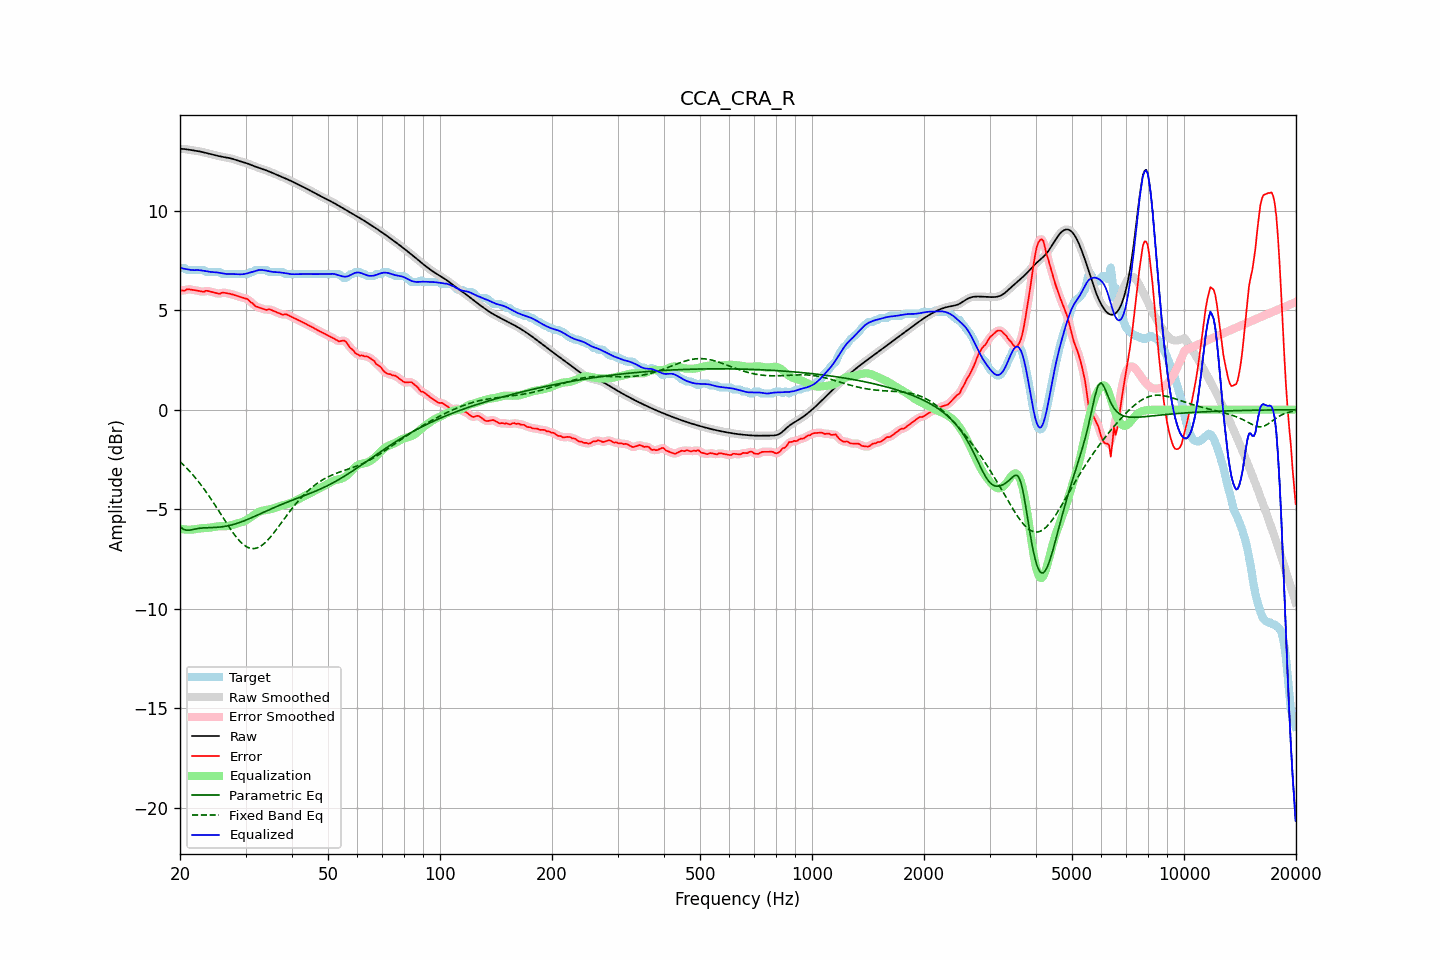

Data behind this chart, as committed beside it:
frequency, raw, error, smoothed, error_smoothed, equalization, parametric_eq, fixed_band_eq, equalized_raw, equalized_smoothed, target
20.00, 13.11, 5.99, 13.11, 5.99, -5.98, -5.86, -2.61, 7.13, 7.13, 7.11
20.20, 13.10, 5.99, 13.10, 5.99, -5.99, -5.93, -2.69, 7.11, 7.11, 7.11
20.40, 13.10, 5.98, 13.10, 5.99, -6.01, -6.00, -2.76, 7.09, 7.09, 7.11
20.61, 13.09, 5.98, 13.09, 6.00, -6.02, -6.03, -2.84, 7.08, 7.07, 7.11
20.81, 13.08, 6.04, 13.08, 6.03, -6.02, -6.06, -2.92, 7.06, 7.06, 7.04
21.02, 13.07, 6.06, 13.07, 6.04, -6.03, -6.05, -3.01, 7.04, 7.04, 7.01
21.23, 13.05, 6.04, 13.05, 6.05, -6.03, -6.05, -3.09, 7.03, 7.03, 7.01
21.44, 13.04, 6.03, 13.04, 6.03, -6.03, -6.03, -3.18, 7.02, 7.02, 7.01
21.66, 13.03, 6.02, 13.03, 6.02, -6.02, -6.02, -3.27, 7.01, 7.01, 7.01
21.87, 13.02, 6.00, 13.02, 6.00, -6.01, -6.00, -3.37, 7.01, 7.01, 7.01
22.09, 13.00, 5.99, 13.00, 5.99, -5.99, -5.98, -3.47, 7.01, 7.01, 7.01
22.31, 12.99, 5.98, 12.99, 5.98, -5.98, -5.97, -3.57, 7.01, 7.01, 7.01
22.54, 12.98, 5.96, 12.98, 5.96, -5.97, -5.96, -3.67, 7.01, 7.01, 7.01
22.76, 12.96, 5.95, 12.96, 5.94, -5.96, -5.95, -3.77, 7.00, 7.00, 7.01
22.99, 12.94, 5.93, 12.94, 5.93, -5.96, -5.94, -3.88, 6.99, 6.99, 7.01
23.22, 12.92, 5.92, 12.92, 5.94, -5.95, -5.94, -3.99, 6.97, 6.97, 7.01
23.45, 12.90, 5.97, 12.90, 5.95, -5.95, -5.93, -4.10, 6.96, 6.96, 6.93
23.69, 12.88, 5.97, 12.88, 5.96, -5.94, -5.93, -4.22, 6.94, 6.94, 6.91
23.92, 12.86, 5.95, 12.86, 5.96, -5.93, -5.93, -4.33, 6.93, 6.93, 6.91
24.16, 12.84, 5.93, 12.84, 5.93, -5.92, -5.92, -4.45, 6.92, 6.92, 6.91
24.40, 12.82, 5.91, 12.82, 5.91, -5.91, -5.92, -4.57, 6.92, 6.92, 6.91
24.65, 12.80, 5.89, 12.80, 5.89, -5.89, -5.92, -4.70, 6.91, 6.91, 6.91
24.89, 12.78, 5.87, 12.78, 5.87, -5.88, -5.91, -4.82, 6.90, 6.90, 6.91
25.14, 12.76, 5.85, 12.76, 5.84, -5.87, -5.91, -4.95, 6.90, 6.90, 6.91
25.39, 12.74, 5.83, 12.74, 5.84, -5.86, -5.90, -5.07, 6.88, 6.88, 6.91
25.65, 12.73, 5.83, 12.73, 5.84, -5.86, -5.89, -5.20, 6.87, 6.87, 6.90
25.91, 12.71, 5.87, 12.71, 5.86, -5.86, -5.89, -5.33, 6.85, 6.85, 6.84
26.16, 12.69, 5.88, 12.69, 5.87, -5.86, -5.87, -5.45, 6.84, 6.84, 6.81
26.43, 12.68, 5.87, 12.68, 5.87, -5.85, -5.86, -5.58, 6.83, 6.83, 6.81
26.69, 12.67, 5.85, 12.67, 5.86, -5.85, -5.85, -5.71, 6.82, 6.82, 6.81
26.96, 12.65, 5.84, 12.65, 5.84, -5.84, -5.83, -5.83, 6.81, 6.81, 6.81
27.23, 12.64, 5.82, 12.64, 5.82, -5.83, -5.81, -5.95, 6.81, 6.81, 6.81
27.50, 12.62, 5.80, 12.62, 5.80, -5.80, -5.79, -6.07, 6.81, 6.81, 6.81
27.77, 12.59, 5.78, 12.59, 5.78, -5.78, -5.77, -6.19, 6.81, 6.81, 6.81
28.05, 12.57, 5.75, 12.57, 5.75, -5.75, -5.75, -6.30, 6.81, 6.81, 6.81
28.33, 12.54, 5.73, 12.54, 5.73, -5.73, -5.72, -6.40, 6.81, 6.81, 6.81
28.62, 12.51, 5.70, 12.51, 5.70, -5.71, -5.70, -6.50, 6.80, 6.80, 6.81
28.90, 12.49, 5.67, 12.49, 5.67, -5.68, -5.67, -6.59, 6.80, 6.80, 6.81
29.19, 12.46, 5.65, 12.46, 5.65, -5.66, -5.64, -6.67, 6.80, 6.80, 6.81
29.48, 12.44, 5.63, 12.44, 5.63, -5.63, -5.61, -6.74, 6.81, 6.81, 6.81
29.78, 12.42, 5.61, 12.42, 5.61, -5.60, -5.58, -6.81, 6.82, 6.82, 6.81
30.08, 12.39, 5.58, 12.39, 5.58, -5.56, -5.55, -6.87, 6.83, 6.83, 6.81
30.38, 12.37, 5.56, 12.37, 5.54, -5.52, -5.51, -6.91, 6.85, 6.85, 6.81
30.68, 12.34, 5.48, 12.34, 5.48, -5.46, -5.48, -6.94, 6.88, 6.87, 6.86
30.99, 12.30, 5.39, 12.31, 5.42, -5.41, -5.45, -6.97, 6.90, 6.90, 6.91
31.30, 12.27, 5.36, 12.27, 5.34, -5.35, -5.41, -6.98, 6.92, 6.92, 6.91
31.61, 12.24, 5.27, 12.24, 5.27, -5.29, -5.38, -6.98, 6.95, 6.95, 6.96
31.93, 12.21, 5.20, 12.21, 5.21, -5.23, -5.34, -6.96, 6.98, 6.98, 7.01
32.24, 12.18, 5.17, 12.18, 5.16, -5.18, -5.30, -6.94, 7.00, 7.00, 7.01
32.57, 12.15, 5.14, 12.15, 5.13, -5.14, -5.27, -6.91, 7.01, 7.01, 7.01
32.89, 12.13, 5.11, 12.12, 5.11, -5.10, -5.23, -6.87, 7.02, 7.02, 7.01
33.22, 12.10, 5.09, 12.10, 5.09, -5.08, -5.19, -6.81, 7.02, 7.02, 7.01
33.55, 12.07, 5.06, 12.07, 5.05, -5.06, -5.16, -6.75, 7.01, 7.01, 7.01
33.89, 12.04, 5.03, 12.04, 5.03, -5.05, -5.12, -6.68, 6.99, 6.99, 7.01
34.23, 12.01, 5.01, 12.01, 5.03, -5.04, -5.08, -6.60, 6.98, 6.98, 7.01
34.57, 11.98, 5.04, 11.98, 5.03, -5.02, -5.05, -6.51, 6.96, 6.96, 6.94
34.92, 11.95, 5.04, 11.95, 5.02, -5.00, -5.01, -6.42, 6.94, 6.94, 6.91
35.27, 11.91, 5.00, 11.91, 5.01, -4.98, -4.97, -6.33, 6.93, 6.93, 6.91
35.62, 11.88, 4.97, 11.88, 4.97, -4.96, -4.94, -6.23, 6.92, 6.92, 6.91
35.97, 11.85, 4.93, 11.85, 4.93, -4.93, -4.90, -6.12, 6.91, 6.91, 6.91
... 635 more rows
